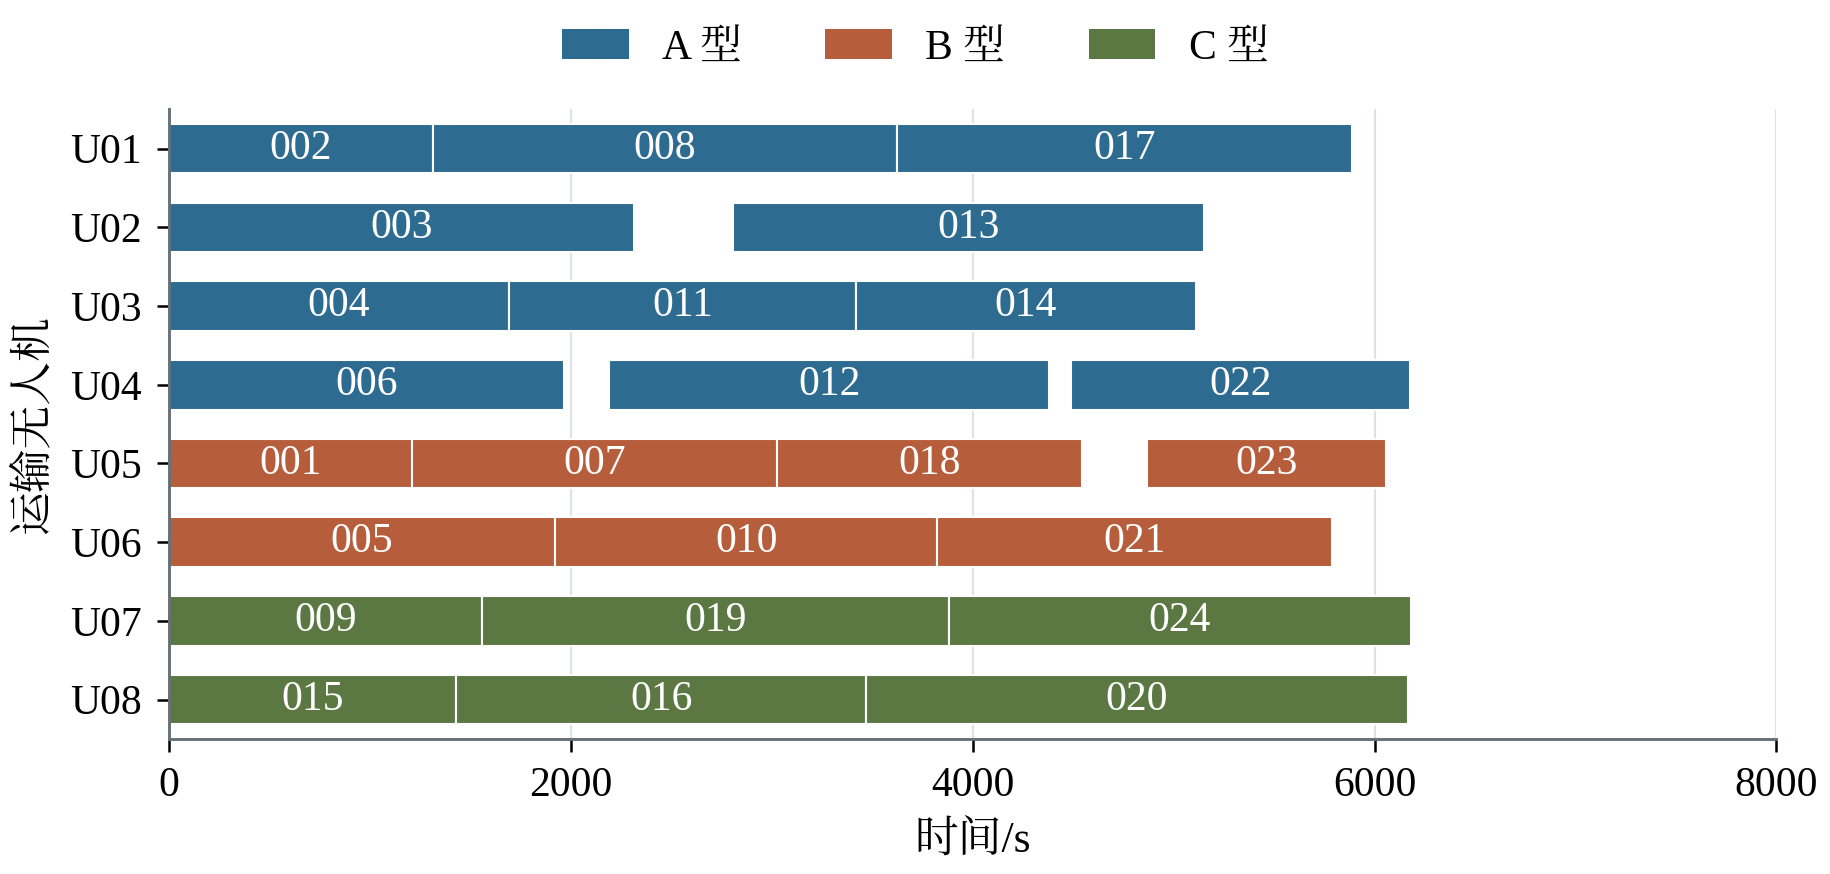

The data file committed next to this chart (first rows):
kind, entity, task, start, end
B, U05, Q2-001, 0.0, 1209
A, U01, Q2-002, 0.0, 1313
A, U02, Q2-003, 0.0, 2315
A, U03, Q2-004, 0.0, 1692
B, U06, Q2-005, 0.0, 1923
A, U04, Q2-006, 0.0, 1969
B, U05, Q2-007, 1209, 3026
A, U01, Q2-008, 1313, 3624
C, U07, Q2-009, 0.0, 1560
B, U06, Q2-010, 1923, 3825
A, U03, Q2-011, 1692, 3420
A, U04, Q2-012, 2192, 4380
A, U02, Q2-013, 2805, 5150
A, U03, Q2-014, 3420, 5112
C, U08, Q2-015, 0.0, 1430
C, U08, Q2-016, 1430, 3471
A, U01, Q2-017, 3624, 5886
B, U05, Q2-018, 3026, 4542
C, U07, Q2-019, 1560, 3881
C, U08, Q2-020, 3471, 6165
B, U06, Q2-021, 3825, 5787
A, U04, Q2-022, 4489, 6178
B, U05, Q2-023, 4868, 6057
C, U07, Q2-024, 3881, 6182
